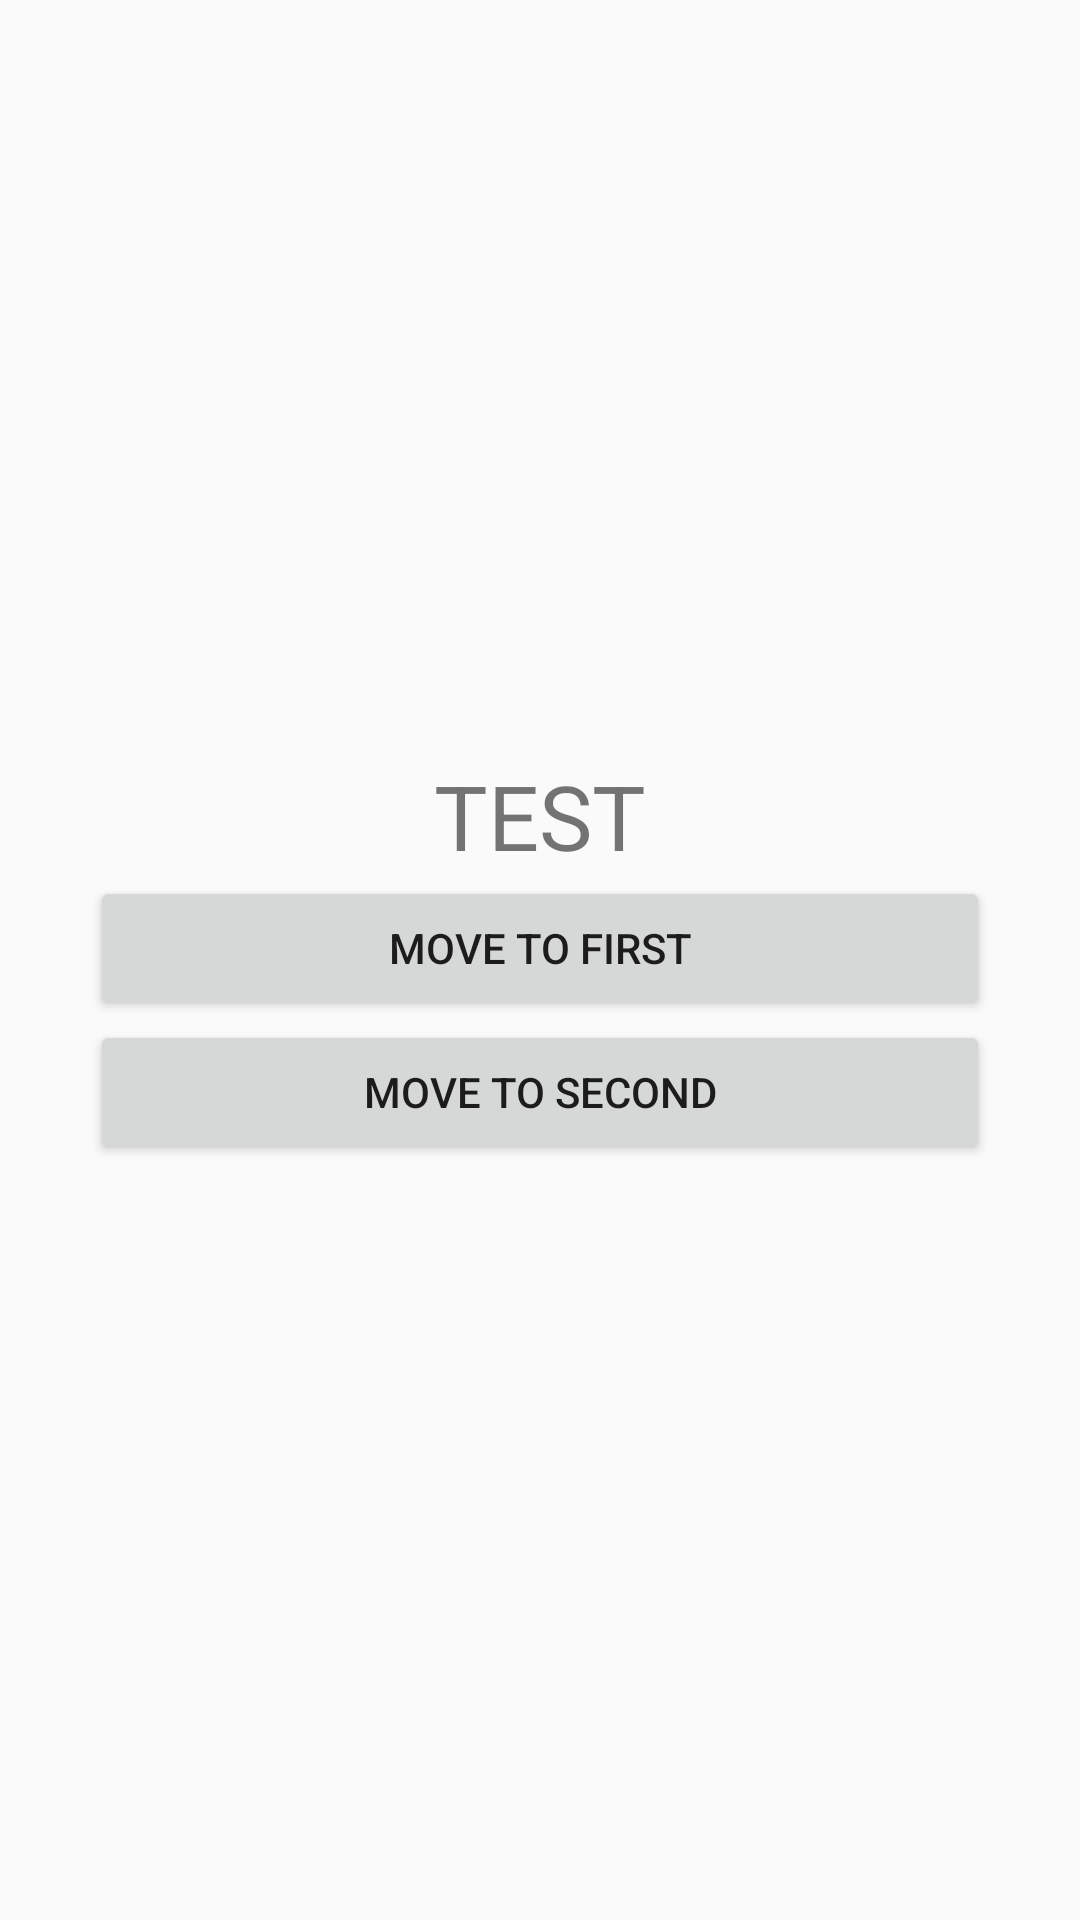

The Android layout XML behind this screen, and the referenced resources:
<!-- AndroidManifest.xml: application theme AppTheme -->
<!-- res/layout/sample_activity_layout.xml -->
<?xml version="1.0" encoding="utf-8"?>
<LinearLayout xmlns:android="http://schemas.android.com/apk/res/android"
    android:layout_width="match_parent"
    android:layout_height="match_parent"
    android:padding="30dp"
    android:gravity="center"
    android:orientation="vertical">

    <TextView
        android:layout_width="wrap_content"
        android:layout_height="wrap_content"
        android:text="TEST"
        android:textSize="30sp" />

    <Button
        android:id="@+id/sample_first"
        android:layout_width="match_parent"
        android:layout_height="wrap_content"
        android:text="Move to first" />

    <Button
        android:id="@+id/sample_second"
        android:layout_width="match_parent"
        android:layout_height="wrap_content"
        android:text="Move to second" />

</LinearLayout>
<!-- resources referenced by this layout -->
<resources>
  <style name="AppTheme" parent="Theme.AppCompat.Light.DarkActionBar" />
</resources>
